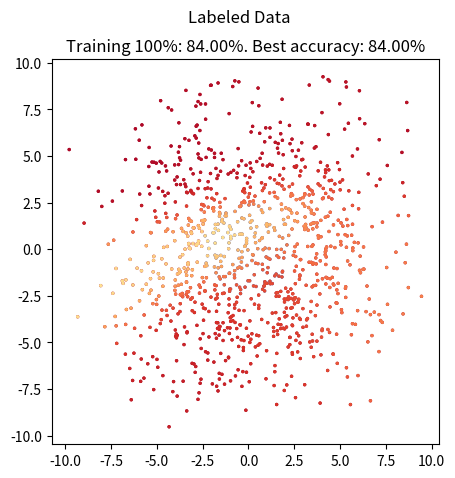
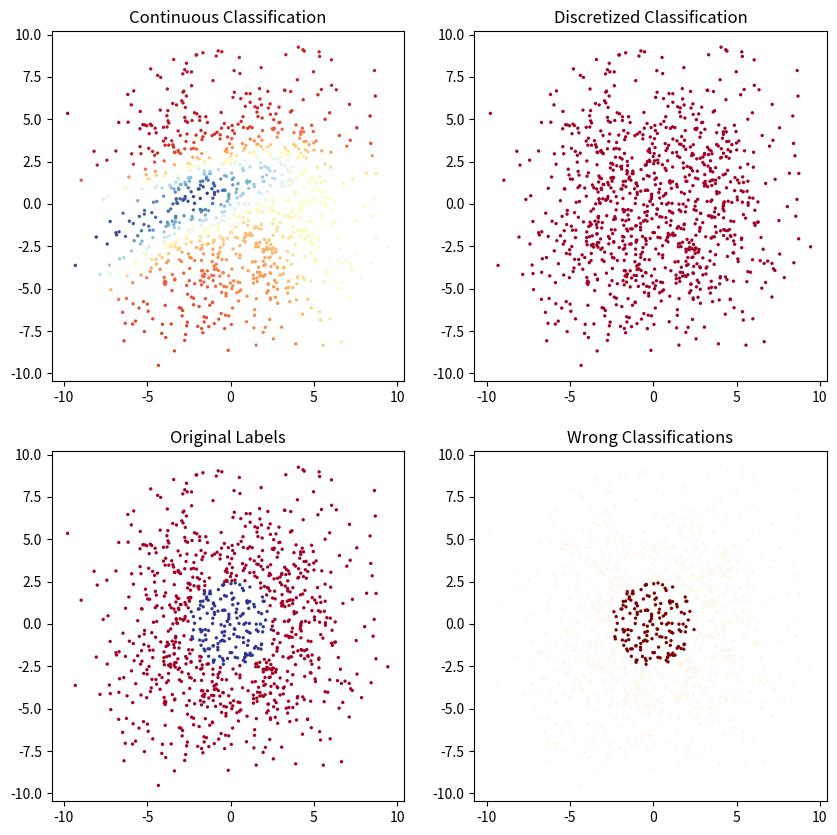
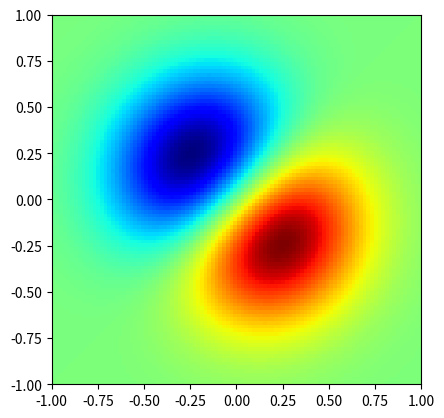
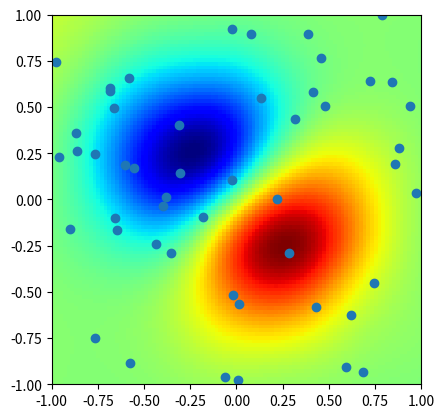

These charts were generated, in order, by the following Python code:
import numpy as np

# Activation function \sigma.
# We use scipy's builtin because it fixes some NaN problems for us.
# sigmoid = lambda x: 1 / (1 + np.exp(-x))
from scipy.special import expit as sigmoid


class Perceptron:
    """Single neuron handling its own weights and bias."""

    def __init__(self, dim_in, act_func=sigmoid):
        """Initialize a new neuron with its weights and bias.

        Args:
            dim_in: Dimensionality of the data coming into this perceptron. 
                In a network of perceptrons this basically represents the 
                number of neurons in the layer before this neuron's layer. 
                Used for generating the perceptron's weights vector, which 
                not only includes one weight per input but also an additional 
                bias weight.
            act_fun: Function to apply on activation.
        """
        self.act_func = act_func
        # self.weights = np.array([])  # TODO
        self.weights = np.random.normal(size=dim_in + 1)

    def activate(self, x):
        """Activate this neuron with a specific input.

        Calculate the weighted sum of inputs and apply the activation function.

        Args:
            x: Vector of input values.

        Returns:
            A real number representing the perceptron's activation after 
            calculating the weighted sum of inputs and applying the 
            perceptron's activation function.
        """
        # return self.act_func(0)  # TODO
        return self.act_func(self.weights @ np.append(1, x))

    def adapt(self, x, delta, rate=0.03):
        """Adapt this neuron's weights by a specific delta.

        Args:
            x: Vector of input values.
            delta: Weight adaptation delta value.
            rate: Learning rate.
        """
        # self.weights += 0  # TODO
        self.weights += rate * delta * np.append(1, x)


_p = Perceptron(2)
assert _p.weights.size == 3, "Should have a weight per input and a bias."
assert isinstance(_p.activate([2, 1]), float), "Should activate as scalar."
assert -1 <= _p.activate([100, 100]) <= 1, "Should activate using sigmoid."

class PerceptronLayer:
    """Layer of multiple neurons."""

    def __init__(self, dim_in, dim_out, act_func=sigmoid):
        """Initialize the layer as a list of individual neurons.

        A layer contains as many neurons as it has outputs, each
        neuron has as many input weights (+ bias) as the layer has inputs.

        Args:
            dim_in: Dimensionality of the expected input values,
                also the size of the previous layer of a neural network.
            dim_out: Dimensionality of the output, also the requested 
                amount of in this layer and the input dimension of the
                next layer.
            act_func: Activation function to use in each perceptron of
                this layer.
        """
        # self.perceptrons = []  # TODO
        self.perceptrons = [Perceptron(dim_in, act_func)
                            for _ in range(dim_out)]

    def activate(self, x):
        """Activate this layer by activating each individual neuron.

        Args:
            x: Vector of input values.

        Retuns:
            Vector (should be an np.array) of output values which can be 
            used as input to another PerceptronLayer instance.
        """
        # return np.array([])  # TODO
        return np.array([p.activate(x) for p in self.perceptrons])

    def adapt(self, x, deltas, rate=0.03):
        """Adapt this layer by adapting each individual neuron.

        Args:
            x: Vector of input values.
            deltas: Vector of delta values.
            rate: Learning rate.
        """
        # pass  # TODO
        for perceptron, delta in zip(self.perceptrons, deltas):
            perceptron.adapt(x, delta, rate)

    def get_weights_matrix(self):
        """Helper function for getting this layer's weight matrix.

        Returns:
            Numpy array of all the weights for this perceptron layer.
        """
        return np.asarray([p.weights for p in self.perceptrons]).T


_l = PerceptronLayer(3, 2)
assert len(_l.perceptrons) == 2, "Should have as many perceptrons as outputs."
assert len(_l.activate([1,2,3])) == 2, "Should provide correct output amount."

class MultilayerPerceptron:
    """Network of perceptrons, also a set of multiple perceptron layers."""

    def __init__(self, *layers):
        """Initialize a new network, madeup of individual PerceptronLayers.

        Args:
            *layers: Arbitrarily many PerceptronLayer instances.
        """
        self.layers = layers

    def activate(self, x):
        """Activate network and return the last layer's output.

        Args:
            x: Vector of input values.

        Returns:
            Vector of output values from the last layer of the network
            after propagating forward through the network.
        """
        for layer in self.layers:
            x = layer.activate(x)
        return x

    def adapt(self, x, t, rate=0.03):
        """Adapt the whole network given an input and expected output.

        Args:
            x: Vector of input values.
            t: Vector of target values (expected outputs).
            rate: Learning rate.
        """
        # Activate each layer and collect intermediate outputs.
        # outputs = []  # TODO
        outputs = [x]
        for layer in self.layers:
            outputs.append(layer.activate(outputs[-1]))

        # Calculate error between t and network output.
        # e = np.array([])  # TODO
        e = t - outputs[-1]

        # Backpropagate error through the network computing
        # intermediate delta and adapting each layer.
        for k in range(len(self.layers) - 1, 0, -1):
            delta = (outputs[k + 1] * (1 - outputs[k + 1])) * e
            weights = self.layers[k].get_weights_matrix()
            e = (weights @ delta)[1:]
            self.layers[k].adapt(outputs[k], delta, rate)


# [redacted]

def uniform(a, b, n=1):
    """Returns n floats uniformly distributed between a and b."""
    return (b - a) * np.random.random_sample(n) + a


n = 1000
radius = 5
r = np.append(uniform(0, radius * .5, n // 2),
              uniform(radius * .7, radius, n // 2))
angle = uniform(0, 2 * np.pi, n)
x = r * np.sin(angle) + uniform(-radius, radius, n)
y = r * np.cos(angle) + uniform(-radius, radius, n)
inputs = np.vstack((x, y)).T
targets = np.less(np.linalg.norm(inputs, axis=1), radius * .5)

%matplotlib inline
import matplotlib.pyplot as plt

plt.figure(figsize=(5, 5))
plt.suptitle('Labeled Data')
plt.scatter(*inputs.T, 2, c=targets, cmap='RdYlBu');

# MLP = MultilayerPerceptron(
#     PerceptronLayer(2, 1),
# )
MLP = MultilayerPerceptron(
    PerceptronLayer(2, 4),
    PerceptronLayer(4, 2),
    PerceptronLayer(2, 1),
)

%matplotlib notebook
import sys
from matplotlib import cm

EPOCHS = 200000

max_accuracy = 0

scatter = plt.scatter(*inputs.T, 2)

for i in range(1, EPOCHS + 1):
    s = np.random.randint(0, len(targets))
    MLP.adapt(inputs[s], targets[s])

    if i % 2500 == 0:
        outputs = np.squeeze([MLP.activate(x) for x in inputs])
        predictions = np.round(outputs)
        accuracy = np.sum(predictions == targets) / len(targets) * 100
        if accuracy > max_accuracy:
            max_accuracy = accuracy
        scatter.set_color(cm.RdYlBu(outputs))
        plt.title('Training {:.0f}%: {:.2f}%. Best accuracy: {:.2f}%'
                  .format(i / EPOCHS * 100, accuracy, max_accuracy))
        scatter.figure.canvas.draw()

plt.figure(figsize=(10, 10))
ax = plt.subplot(2, 2, 1)
ax.scatter(*inputs.T, 2, c=outputs, cmap='RdYlBu')
ax.set_title('Continuous Classification')
ax = plt.subplot(2, 2, 2)
ax.set_title('Discretized Classification')
ax.scatter(*inputs.T, 2, c=np.round(outputs), cmap='RdYlBu')
ax = plt.subplot(2, 2, 3)
ax.set_title('Original Labels')
ax.scatter(*inputs.T, 2, c=targets, cmap='RdYlBu')
ax = plt.subplot(2, 2, 4)
ax.set_title('Wrong Classifications')
ax.scatter(*inputs.T, 2, c=(targets != np.round(outputs)), cmap='OrRd');

%matplotlib inline

import numpy as np
from numpy.random import uniform

from scipy.interpolate import Rbf

import matplotlib
import matplotlib.pyplot as plt
from matplotlib import cm


def func(x,y):
    '''
    This is the example function that should be fitted.
    Its shape could be described as two peaks close to
    each other - one going up, the other going down
    '''
    return (x + y) * np.exp(-4.0 * (x**2 + y**2))

# number of training points (you may try different values here)
training_size = 50

# sample 'training_size' data points from the input space [-1,1]x[-1,1] ...
x = uniform(-1.0, 1.0, size=training_size)
y = uniform(-1.0, 1.0, size=training_size)

# ... and compute function values for them.
fvals = func(x, y)

# get the aprroximation via RBF
new_func = Rbf(x, y, fvals)


# Plot both functions: 
# create a 100x100 grid of input values
x_grid, y_grid = np.mgrid[-1:1:100j, -1:1:100j]

plt.figure("Original Function")
# This plot represents the original function
f_orig = func(x_grid, y_grid)
plt.imshow(f_orig, extent=[-1,1,-1,1], cmap=plt.cm.jet)

plt.figure("RBF Result")
# This plots the approximation of the original function by the RBF
# if the plot looks strange try to run it again, the sampling
# in the beginning is random
f_new = new_func(x_grid, y_grid)
plt.imshow(f_new, extent=[-1,1,-1,1], cmap=plt.cm.jet)
plt.xlim(-1,1)
plt.ylim(-1,1)
# scatter the datapoints that have been used by the RBF
plt.scatter(x, y);